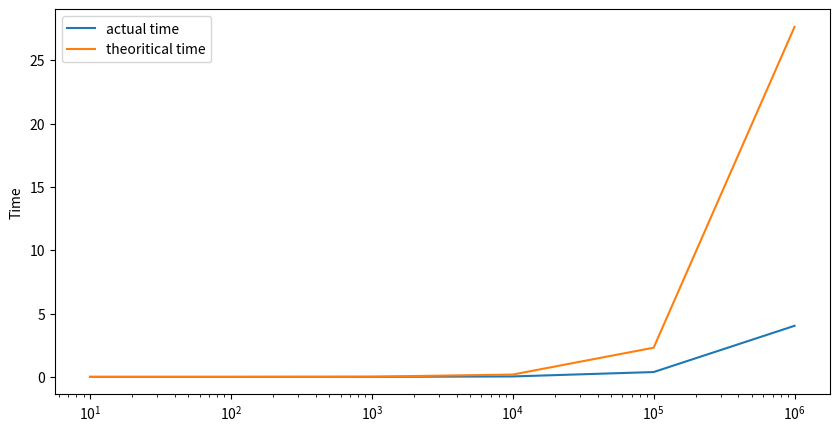

Reproduce this figure in Python.
#!/usr/bin/env python
# coding: utf-8

# ## MAXIMUM SUB ARRAY

# In[1]:


import time
import numpy as np
import matplotlib.pyplot as plt


def maxCrossingSubArray(array, lower, middle, higher):
    left_sum= -np.inf #initializinf the left sum value to be initially negative infinity value
    summ=0
    
    # this is for finding the max left sum value.
    for i in range (middle,lower-1,-1):
        summ=summ+array[i]
        if(summ > left_sum):
            left_sum=summ
            max_left=i
                     
    summ=0
    right_sum= -np.inf #initializinf the right sum value to be initially negative infinity value
    
    #This is for finding the maxing right sum value.
    for j in range (middle+1, higher+1):
        summ=summ+array[j]
        if(summ>right_sum):
            right_sum=summ
            max_right=j
    
    max_value=  (left_sum+right_sum )
    return (max_left, max_right, max_value)


def findMaxSubArray(array, lower, higher):
    if(lower==higher): # This is for base condition when there is only one element.
        return (lower,higher,array[lower])
    else: #If there are more than one elements then we do divide and conquer method
        mid = (lower+higher)//2
        #Now we find l, r,c values means left side sum, right side sum, and cross sum values
        (left_low, left_high, left_sum) = findMaxSubArray(array, lower, mid)
        (right_low,right_high,right_sum) = findMaxSubArray(array,mid+1,higher)
        (cross_low, cross_high, cross_sum) = maxCrossingSubArray(array,lower,mid,higher)
        
        # from all the three l,r,c values we select the max value either left sum, right sum or cross sum.
        if((left_sum >= right_sum)  and (left_sum >= cross_sum)):
            return (left_low,left_high, left_sum)
        elif((right_sum>= left_sum) and (right_sum>=cross_sum)):
            return (right_low, right_high, right_sum)
        else:
            return (cross_low, cross_high, cross_sum)
         
        
        
rangee=[10,100,1000,10000,100000,1000000] #considering many sizes of n
time_taken=[] # actual time taken for different sizes of inputs will be stored in this 
for k in range (0,len(rangee)):
    array=np.random.randint(-100,100,rangee[k])
    start_t=time.time()
    (low,high,sm) = findMaxSubArray(array, 0, len(array)-1) 
    time_e=time.time() -start_t #time difference between the start and end of algorithm for various values of size n in one iteration.
    time_taken.append(time_e) 
    print("t is ", time_taken)
    #In this time taken by the system to run differnt input sizes will be stored, in 1st iteration n is 10 
    #so time taken by the algo to give a solution for 10 numbers will be stored , same follows for all.
    
fig=plt.figure(figsize= (10,5))
plt.plot(rangee,time_taken, label='actual time')


#Hint: You need to convert complexity into the same scale as time, so you can compare it with actual performances. 
#To convert steps to time, you simply need to multiply with some c.   For example, instead of plotting n log n,
#you plot c * n log n.     For my choice, I use c = 1/500,000   
    
c=1/500000 #When the different c value is taken then the graph also changes as the y1 value changes

y1= c*(rangee*(np.log(rangee))) # c*nlogn gives us the theoritical time taken by the different sizes of n.
print("y1 is:", y1)
plt.plot(rangee,y1, label='theoritical time')
plt.xscale("log", base=10)
plt.ylabel('Time')
plt.legend()
    


# In[ ]:





# In[ ]:




